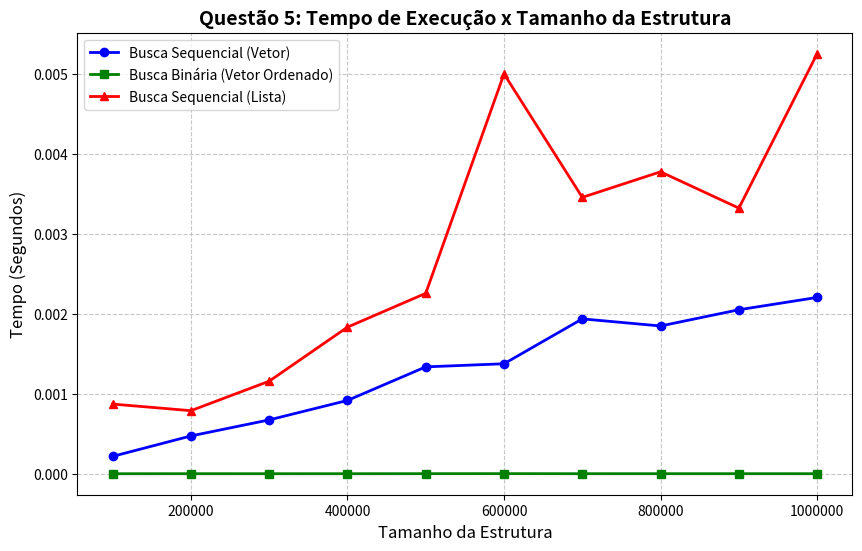

Write Python code to recreate this figure. (Note: this script raises an exception after producing the figure.)
import matplotlib.pyplot as plt
import pandas as pd
import numpy as np

# =========================================================
# 1. GRÁFICO DA QUESTÃO 5 (Já com seus dados certinhos!)
# =========================================================
tamanhos_busca = [100000, 200000, 300000, 400000, 500000, 600000, 700000, 800000, 900000, 1000000]

# Seus tempos reais do terminal
tempo_seq_vetor = [0.00021714, 0.00047291, 0.00067367, 0.00091720, 0.00133731, 0.00137618, 0.00193779, 0.00184906, 0.00205195, 0.00220610]
tempo_bin_vetor = [0.00000023, 0.00000051, 0.00000039, 0.00000029, 0.00000079, 0.00000112, 0.00000051, 0.00000061, 0.00000065, 0.00000046]
tempo_seq_lista = [0.00087181, 0.00078908, 0.00115799, 0.00183440, 0.00225767, 0.00500326, 0.00345812, 0.00377828, 0.00332360, 0.00525572]

plt.figure(figsize=(10, 6))
plt.plot(tamanhos_busca, tempo_seq_vetor, label='Busca Sequencial (Vetor)', marker='o', color='blue', linewidth=2)
plt.plot(tamanhos_busca, tempo_bin_vetor, label='Busca Binária (Vetor Ordenado)', marker='s', color='green', linewidth=2)
plt.plot(tamanhos_busca, tempo_seq_lista, label='Busca Sequencial (Lista)', marker='^', color='red', linewidth=2)

plt.title('Questão 5: Tempo de Execução x Tamanho da Estrutura', fontsize=14, fontweight='bold')
plt.xlabel('Tamanho da Estrutura', fontsize=12)
plt.ylabel('Tempo (Segundos)', fontsize=12)
plt.legend()
plt.grid(True, linestyle='--', alpha=0.7)
plt.ticklabel_format(style='plain', axis='x')
plt.show() # Mostra o gráfico da Q5


# =========================================================
# 2. TABELAS DAS QUESTÕES 1 E 2
# =========================================================
# ATENÇÃO: Substitua esses [0] pelos 30 tempos que o seu programa C 
# calculou nas questões 1 e 2! Separe os números por vírgula.

tempos_seq_vetor_q1 = [0, 0, 0, 0, 0, 0, 0, 0, 0, 0, 0, 0, 0, 0, 0, 0, 0, 0, 0, 0, 0, 0, 0, 0, 0, 0, 0, 0, 0, 0]
tempos_bin_vetor_q1 = [0, 0, 0, 0, 0, 0, 0, 0, 0, 0, 0, 0, 0, 0, 0, 0, 0, 0, 0, 0, 0, 0, 0, 0, 0, 0, 0, 0, 0, 0]
tempos_seq_lista_q2 = [0, 0, 0, 0, 0, 0, 0, 0, 0, 0, 0, 0, 0, 0, 0, 0, 0, 0, 0, 0, 0, 0, 0, 0, 0, 0, 0, 0, 0, 0]

# Montando a tabela das 30 rodadas
df_tempos = pd.DataFrame({
    'Rodada': range(1, 31),
    'Seq. Vetor (Q1)': tempos_seq_vetor_q1,
    'Binária Vetor (Q1)': tempos_bin_vetor_q1,
    'Seq. Lista (Q2)': tempos_seq_lista_q2
})

# Montando a tabela de Estatísticas (Média e Desvio Padrão)
# O Python já calcula a média e desvio padrão para você direto daqui!
df_estatisticas = pd.DataFrame({
    'Algoritmo': ['Busca Sequencial no Vetor (Q1)', 'Busca Binária no Vetor (Q1)', 'Busca Sequencial na Lista (Q2)'],
    'Média (s)': [np.mean(tempos_seq_vetor_q1), np.mean(tempos_bin_vetor_q1), np.mean(tempos_seq_lista_q2)],
    'Desvio Padrão (s)': [np.std(tempos_seq_vetor_q1), np.std(tempos_bin_vetor_q1), np.std(tempos_seq_lista_q2)]
})

# Exibindo as tabelas formatadas no Colab
print("\n" + "="*50)
print("TABELA 1: Tempos das 30 Execuções (Questões 1 e 2)")
print("="*50)
display(df_tempos)

print("\n" + "="*50)
print("TABELA 2: Média e Desvio Padrão (Questões 1 e 2)")
print("="*50)
display(df_estatisticas)
